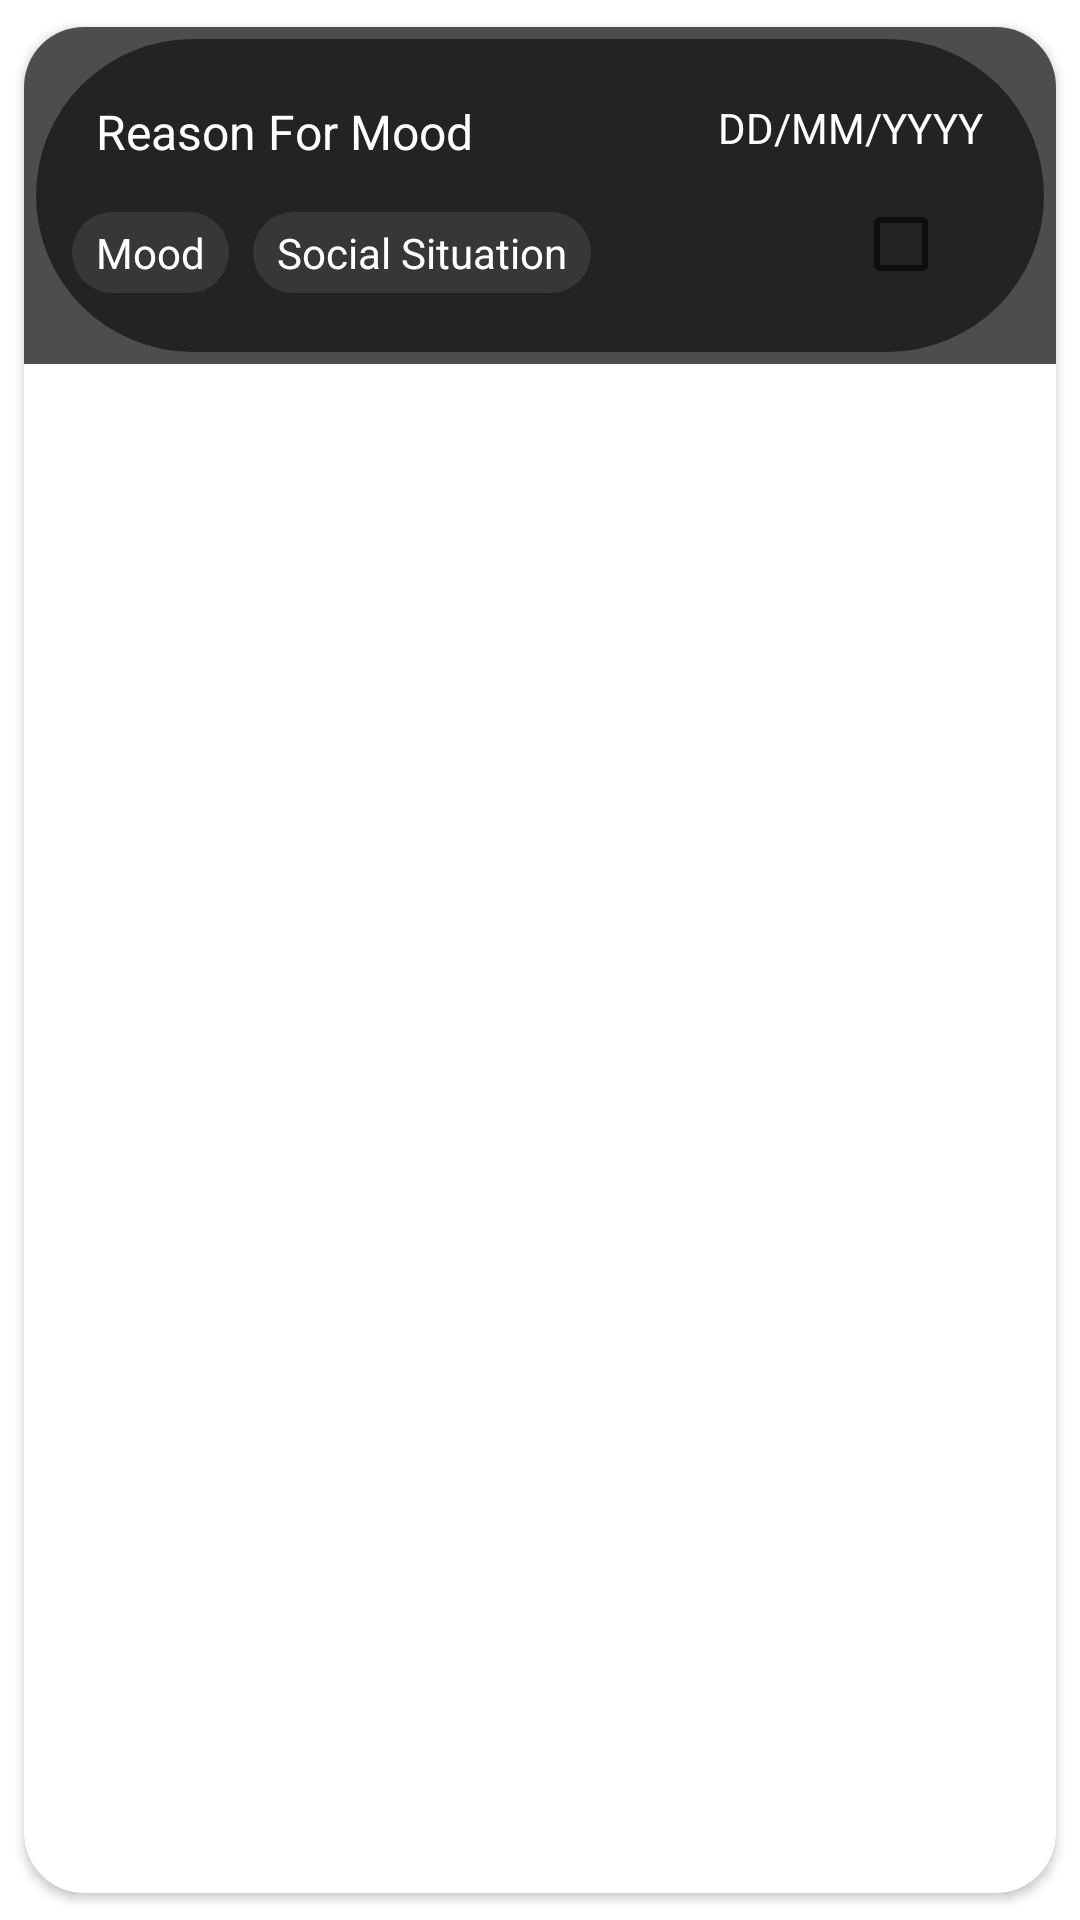

Android layout source for this screen:
<!-- AndroidManifest.xml: application theme Theme.Bread -->
<!-- res/layout/layout_event_history.xml -->
<?xml version="1.0" encoding="utf-8"?>
<com.google.android.material.card.MaterialCardView xmlns:android="http://schemas.android.com/apk/res/android"
    xmlns:app="http://schemas.android.com/apk/res-auto"
    xmlns:tools="http://schemas.android.com/tools"
    android:id="@+id/historyCard"
    android:layout_width="match_parent"
    android:layout_height="wrap_content"
    android:layout_margin="8dp"
    android:clickable="true"
    android:focusable="true"
    android:foreground="?attr/selectableItemBackground"
    app:cardCornerRadius="20dp"
    app:cardElevation="2dp"
    app:cardUseCompatPadding="true">

    <androidx.constraintlayout.widget.ConstraintLayout
        android:id="@+id/historyConstraintLayout"
        android:layout_width="match_parent"
        android:layout_height="wrap_content"
        android:background="#4C4E4E"
        android:padding="4dp">

        <androidx.constraintlayout.widget.ConstraintLayout
            android:id="@+id/historyInnerConstraintLayout"
            android:layout_width="match_parent"
            android:layout_height="wrap_content"
            android:background="@drawable/rounded"
            android:padding="12dp"
            app:layout_constraintBottom_toBottomOf="parent"
            app:layout_constraintEnd_toEndOf="parent"
            app:layout_constraintHorizontal_bias="0.0"
            app:layout_constraintStart_toStartOf="parent"
            app:layout_constraintTop_toTopOf="parent"
            app:layout_constraintVertical_bias="0.0">

            <TextView
                android:id="@+id/date"
                android:layout_width="wrap_content"
                android:layout_height="wrap_content"
                android:layout_margin="8dp"
                android:text="DD/MM/YYYY"
                android:textColor="@android:color/white"
                android:textSize="14sp"
                app:layout_constraintEnd_toEndOf="parent"
                app:layout_constraintTop_toTopOf="parent" />

            <TextView
                android:id="@+id/history_title_text"
                android:layout_width="0dp"
                android:layout_height="wrap_content"
                android:layout_marginTop="8dp"
                android:layout_marginStart="8dp"
                android:layout_marginEnd="2dp"
                android:ellipsize="end"
                android:maxLines="2"
                android:text="Reason For Mood"
                android:textColor="@android:color/white"
                android:textSize="16sp"
                app:layout_constraintEnd_toStartOf="@+id/date"
                app:layout_constraintHorizontal_bias="0.0"
                app:layout_constraintStart_toStartOf="parent"
                app:layout_constraintTop_toTopOf="parent" />

            <TextView
                android:id="@+id/history_social_situation_text"
                android:layout_width="wrap_content"
                android:layout_height="wrap_content"
                android:layout_marginStart="8dp"
                android:layout_marginTop="16dp"
                android:background="@drawable/flair_background"
                android:paddingHorizontal="8dp"
                android:paddingVertical="4dp"
                android:text="Social Situation"
                android:textColor="@android:color/white"
                android:textSize="14sp"
                app:layout_constraintStart_toEndOf="@+id/textMood"
                app:layout_constraintTop_toBottomOf="@id/history_title_text" />

            <TextView
                android:id="@+id/textMood"
                android:layout_width="wrap_content"
                android:layout_height="wrap_content"
                android:layout_marginTop="16dp"
                android:background="@drawable/flair_background"
                android:paddingHorizontal="8dp"
                android:paddingVertical="4dp"
                android:text="Mood"
                android:textColor="@android:color/white"
                android:textSize="14sp"
                app:layout_constraintStart_toStartOf="parent"
                app:layout_constraintTop_toBottomOf="@id/history_title_text" />

            <ImageView
                android:id="@+id/visibility_icon"
                android:layout_width="20dp"
                android:layout_height="20dp"
                android:layout_marginStart="8dp"
                android:contentDescription="Visibility Icon"
                app:layout_constraintBottom_toBottomOf="@+id/history_social_situation_text"
                app:layout_constraintStart_toEndOf="@+id/history_social_situation_text"
                app:layout_constraintTop_toTopOf="@+id/history_social_situation_text" />

            <CheckBox
                android:id="@+id/checkbox"
                android:layout_width="wrap_content"
                android:layout_height="wrap_content"
                app:layout_constraintBottom_toBottomOf="@+id/history_social_situation_text"
                app:layout_constraintEnd_toEndOf="parent"
                app:layout_constraintHorizontal_bias="0.986"
                app:layout_constraintStart_toStartOf="parent"
                app:layout_constraintTop_toTopOf="@+id/history_social_situation_text"
                app:layout_constraintVertical_bias="0.642" />

        </androidx.constraintlayout.widget.ConstraintLayout>
    </androidx.constraintlayout.widget.ConstraintLayout>
</com.google.android.material.card.MaterialCardView>
<!-- resources referenced by this layout -->
<resources>
  <!-- drawable flair_background (drawable) -->
  <?xml version="1.0" encoding="utf-8"?>
  <shape xmlns:android="http://schemas.android.com/apk/res/android">
      <solid android:color="#363838"/>
      <corners android:radius="150dp"/>
  </shape>
  <!-- drawable rounded (drawable) -->
  <?xml version="1.0" encoding="utf-8"?>
  <shape xmlns:android="http://schemas.android.com/apk/res/android">
      <solid android:color="@color/navbar"/>  
      <corners android:radius="80dp"/>  
  
  </shape>
  <style name="Theme.Bread" parent="Base.Theme.Bread" />
  <color name="navbar">#242323</color>
  <style name="Base.Theme.Bread" parent="Theme.MaterialComponents.DayNight.NoActionBar">
          
          
      </style>
</resources>
